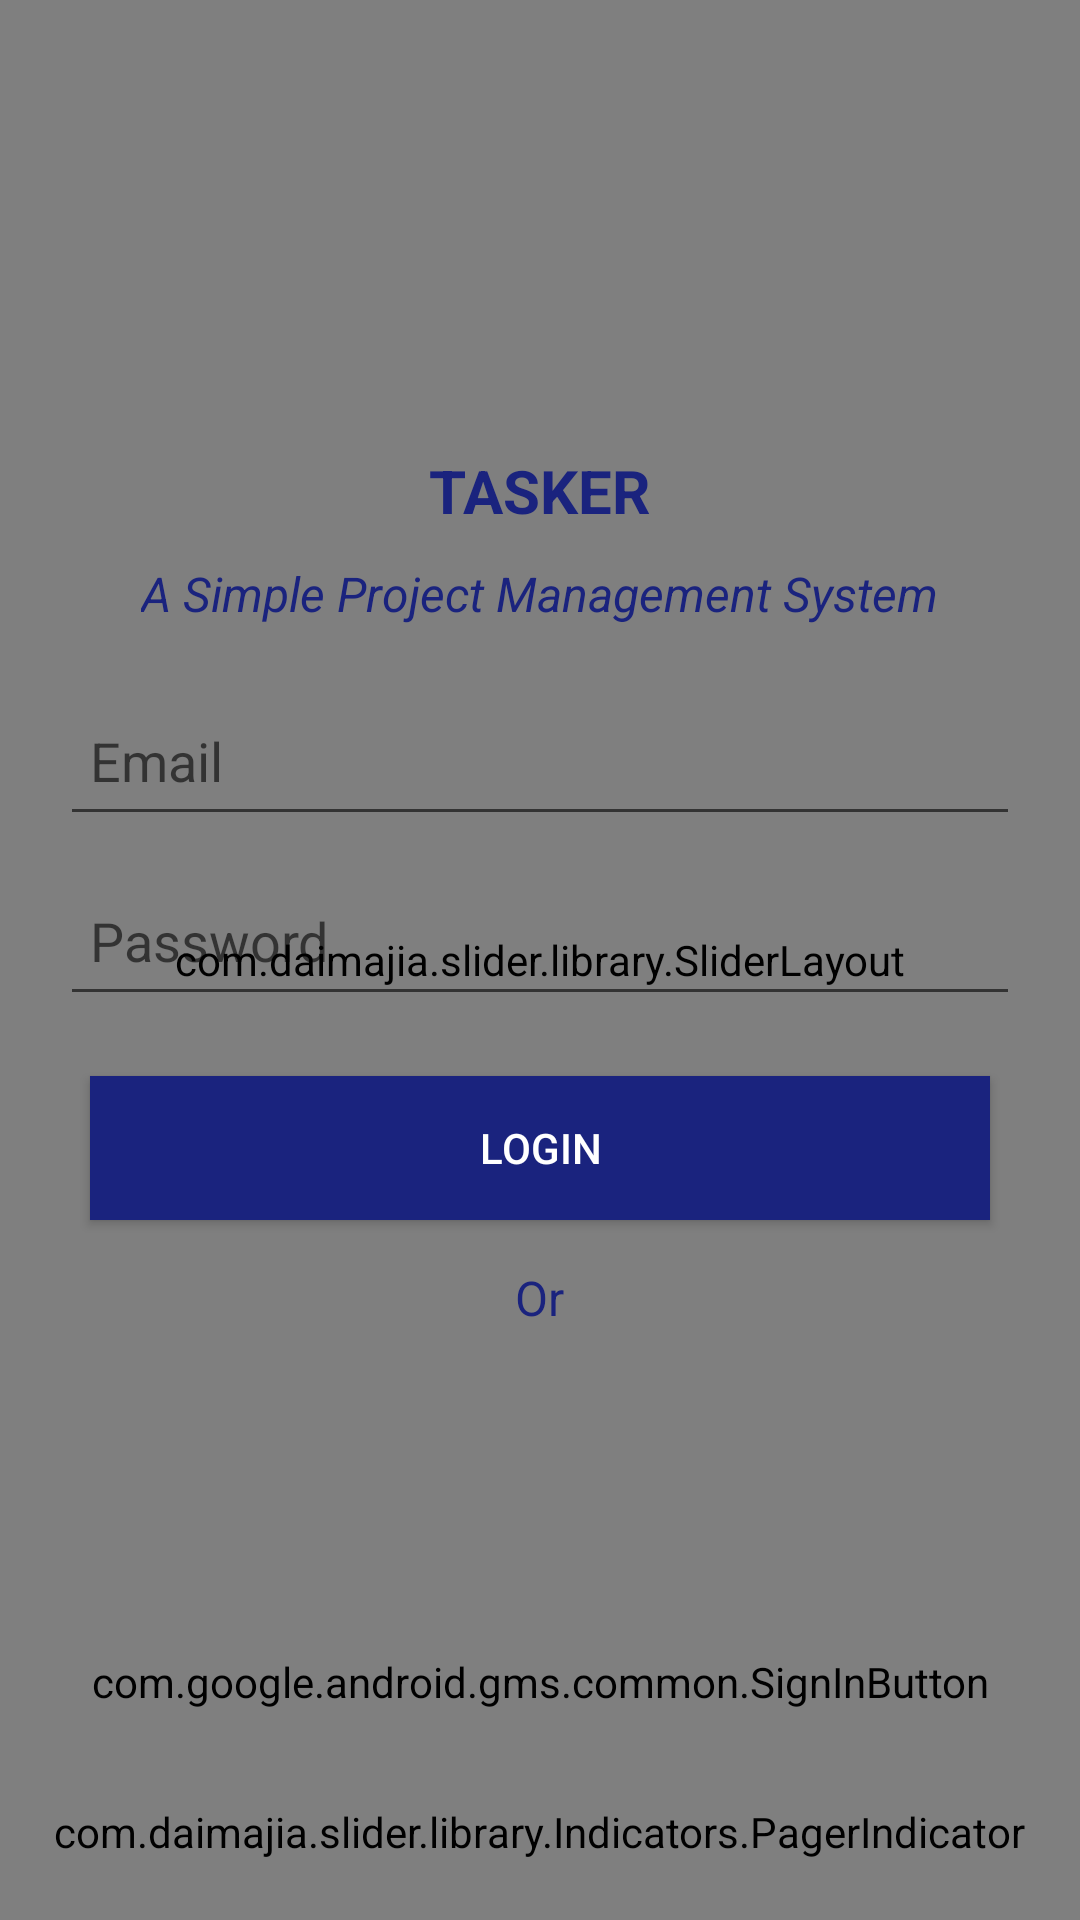

Layout XML and referenced resources for this Android screen:
<!-- AndroidManifest.xml: application theme AppTheme -->
<!-- res/layout/activity_login.xml -->
<?xml version="1.0" encoding="utf-8"?>
<RelativeLayout xmlns:android="http://schemas.android.com/apk/res/android"
    xmlns:app="http://schemas.android.com/apk/res-auto"
    xmlns:tools="http://schemas.android.com/tools"
    xmlns:custom="http://schemas.android.com/apk/res-auto"
    android:layout_width="match_parent"
    android:layout_height="match_parent"
    android:id="@+id/relative"
    app:layout_behavior="@string/appbar_scrolling_view_behavior">



        <ImageView
            android:id="@+id/imagebackground"
            android:layout_width="match_parent"
            android:layout_height="fill_parent"
            android:scaleType="fitXY"/>



    <com.daimajia.slider.library.SliderLayout
        android:id="@+id/slider"
        android:layout_width="match_parent"
        custom:pager_animation="Stack"
        custom:auto_cycle="true"
        custom:indicator_visibility="visible"
        custom:pager_animation_span="1100"
        android:layout_height="fill_parent"/>

    <com.daimajia.slider.library.Indicators.PagerIndicator
        android:id="@+id/custom_indicator"
        android:layout_width="wrap_content"
        android:layout_height="wrap_content"
        android:gravity="center"
        custom:selected_color="#0095BF"
        custom:unselected_color="#55333333"
        custom:selected_drawable="@drawable/ic_email"
        custom:shape="oval"
        custom:selected_padding_left="5dp"
        custom:selected_padding_right="5dp"
        custom:unselected_padding_left="5dp"
        custom:unselected_padding_right="5dp"
        android:layout_centerHorizontal="true"
        android:layout_alignParentBottom="true"
        custom:selected_width="6dp"
        custom:selected_height="6dp"
        custom:unselected_width="6dp"
        custom:unselected_height="6dp"
        android:layout_marginBottom="20dp"
        />
    <com.daimajia.slider.library.Indicators.PagerIndicator
        android:id="@+id/custom_indicator2"
        style="@style/AndroidImageSlider_Corner_Oval_Orange"
        android:layout_centerHorizontal="true"
        android:layout_alignParentBottom="true"
        android:layout_marginBottom="20dp"
        />










    <com.google.android.gms.common.SignInButton
        android:id="@+id/sign_in_button"
        android:layout_width="fill_parent"
        android:layout_height="wrap_content"
        android:layout_alignParentBottom="true"
        android:layout_marginBottom="60dp"
        android:layout_marginLeft="20dp"
        android:layout_marginRight="20dp"
        android:padding="10dp"/>

    <LinearLayout
        android:id="@+id/sign_out_and_disconnect"
        android:layout_width="fill_parent"
        android:layout_height="fill_parent"
        android:layout_alignParentBottom="true"
        android:layout_alignParentTop="true"
        android:layout_centerHorizontal="true"
        android:orientation="vertical"
        android:visibility="gone"
        tools:visibility="gone">

        <RelativeLayout
            android:layout_width="match_parent"
            android:layout_height="wrap_content">

            <de.hdodenhof.circleimageview.CircleImageView
                android:id="@+id/profile_pic"
                android:layout_width="120dp"
                android:layout_height="120dp"
                android:src="@android:drawable/sym_def_app_icon" />

            <TextView
                android:id="@+id/userName"
                android:layout_width="wrap_content"
                android:layout_height="wrap_content"
                android:layout_marginLeft="10dp"
                android:layout_marginTop="15dp"
                android:layout_toRightOf="@+id/profile_pic"
                android:text=" user name:"
                android:textColor="@android:color/black"
                android:textSize="14sp" />

            <TextView
                android:id="@+id/emailId"
                android:layout_width="wrap_content"
                android:layout_height="wrap_content"
                android:layout_below="@+id/userName"
                android:layout_marginLeft="10dp"
                android:layout_marginTop="15dp"
                android:layout_toRightOf="@+id/profile_pic"
                android:text="email id:"
                android:textColor="@android:color/black"
                android:textSize="14sp" />

            <TextView
                android:id="@+id/dob"
                android:layout_width="wrap_content"
                android:layout_height="wrap_content"
                android:layout_below="@+id/emailId"
                android:layout_marginLeft="10dp"
                android:layout_marginTop="15dp"
                android:layout_toRightOf="@+id/profile_pic"
                android:text="DOB:"
                android:textColor="@android:color/black"
                android:textSize="14sp" />

            <TextView
                android:id="@+id/tag_line"
                android:layout_width="wrap_content"
                android:layout_height="wrap_content"
                android:layout_below="@+id/dob"
                android:layout_marginLeft="10dp"
                android:layout_marginTop="15dp"
                android:layout_toRightOf="@+id/profile_pic"
                android:text="Tag Line:"
                android:textColor="@android:color/black"
                android:textSize="14sp" />

            <TextView
                android:id="@+id/about_me"
                android:layout_width="wrap_content"
                android:layout_height="wrap_content"
                android:layout_below="@+id/tag_line"
                android:layout_marginLeft="10dp"
                android:layout_marginTop="15dp"
                android:layout_toRightOf="@+id/profile_pic"
                android:text="About Me::"
                android:textColor="@android:color/black"
                android:textSize="14sp" />

        </RelativeLayout>

        <Button
            android:id="@+id/sign_out_button"
            android:layout_width="match_parent"
            android:layout_height="wrap_content"
            android:layout_gravity="center_vertical"

            android:text="@string/sign_out" />

        <Button
            android:id="@+id/disconnect_button"
            android:layout_width="match_parent"
            android:layout_height="wrap_content"
            android:layout_gravity="center_vertical"
            android:text="@string/disconnect" />

    </LinearLayout>

    <ImageView
        android:id="@+id/logo"
        android:layout_width="100dp"
        android:layout_height="100dp"
        android:src="@drawable/taskerlogo"
        android:layout_centerHorizontal="true"
        android:layout_marginTop="40dp"/>


    <TextView
        android:layout_width="wrap_content"
        android:layout_height="wrap_content"
        android:layout_below="@+id/logo"
        android:layout_centerHorizontal="true"
        android:layout_marginTop="10dp"
        android:text="Tasker"
        android:textAllCaps="true"
        android:textColor="@color/colorPrimaryDark"
        android:textSize="20sp"
        android:textStyle="bold"
        android:id="@+id/txttitle"/>


    <TextView
        android:layout_width="wrap_content"
        android:layout_height="wrap_content"
        android:layout_below="@+id/txttitle"
        android:layout_centerHorizontal="true"
        android:layout_marginTop="10dp"
        android:text="A Simple Project Management System"
        android:textColor="@color/colorPrimaryDark"
        android:textSize="16sp"
        android:textStyle="italic"
        android:id="@+id/subtitle"/>




    <EditText
        android:layout_width="match_parent"
        android:layout_height="50dp"
        android:layout_marginLeft="20dp"
        android:layout_marginRight="20dp"
        android:layout_below="@+id/subtitle"
        android:hint="Email"
        android:layout_marginTop="20dp"
        android:padding="10dp"
        android:id="@+id/editemail"/>

    <EditText
        android:layout_width="match_parent"
        android:layout_height="50dp"
        android:layout_marginLeft="20dp"
        android:layout_marginRight="20dp"
        android:layout_below="@+id/editemail"
        android:hint="Password"
        android:layout_marginTop="10dp"
        android:padding="10dp"
        android:id="@+id/editpassword"/>


    <Button
        android:layout_width="match_parent"
        android:layout_height="wrap_content"
        android:text="Login"
        android:layout_below="@+id/editpassword"
        android:layout_marginTop="20dp"
        android:layout_marginLeft="30dp"
        android:layout_marginRight="30dp"
        android:background="@color/colorPrimaryDark"
        android:textColor="@color/colorBackground"
        android:id="@+id/buttonlogin"/>


    <TextView
        android:layout_width="wrap_content"
        android:layout_height="wrap_content"
        android:layout_below="@+id/buttonlogin"
        android:layout_centerHorizontal="true"
        android:layout_marginTop="15dp"
        android:text="Or"
        android:textColor="@color/colorPrimaryDark"
        android:textSize="16sp"/>




</RelativeLayout>

    

    

    
<!-- resources referenced by this layout -->
<resources>
  <color name="colorBackground">#FFFFFF</color>
  <color name="colorPrimaryDark">#1A237E</color>
  <!-- drawable ic_email: png bitmap (drawable, 647 bytes) -->
  <string name="disconnect">Disconnect</string>
  <string name="sign_out">Sign Out</string>
  <style name="AppTheme" parent="Theme.AppCompat.Light.NoActionBar">
          
          <item name="colorPrimary">@color/colorPrimary</item>
          <item name="colorPrimaryDark">@color/colorPrimaryDark</item>
          <item name="colorAccent">@color/colorAccent</item>
      </style>
  <color name="colorPrimary">#3F51B5</color>
  <color name="colorAccent">#5C6BC0</color>
</resources>
